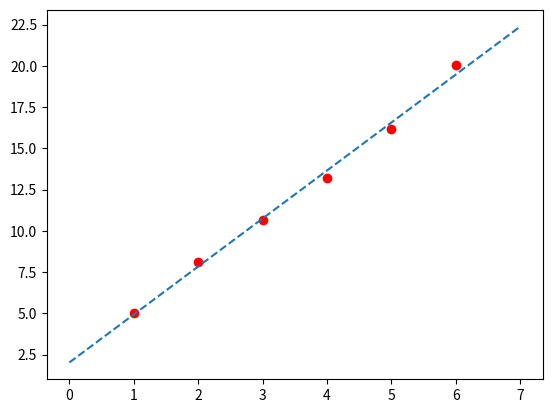

Generate this figure with matplotlib:
# -*- coding: utf-8 -*-
"""
Created on Mon May 19 17:33:23 2025

[redacted]
"""
import matplotlib.pyplot as plt
import numpy as np

x = [1, 2, 3, 4, 5, 6]
y = [5.04, 8.12, 10.64, 13.18, 16.20, 20.04]

n = len(x)
a1 = (n * sum(xi * yi for xi, yi in zip(x, y)) - sum(x) * sum(y)) / (n * sum(xi**2 for xi in x) - sum(x)**2)
a0 = (sum(y) - a1 * sum(x)) / n

print(f"f(x) = {a0:.4f} + {a1:.4f}x")

for xi in [15, 30, 50]:
    print(f"f({xi}) = {a0 + a1 * xi:.2f}")

xp = np.linspace(0, 7, 100)
yp = a0 + a1 * xp

plt.scatter(x, y, color='red')
plt.plot(xp, yp, linestyle='--')
plt.show()

